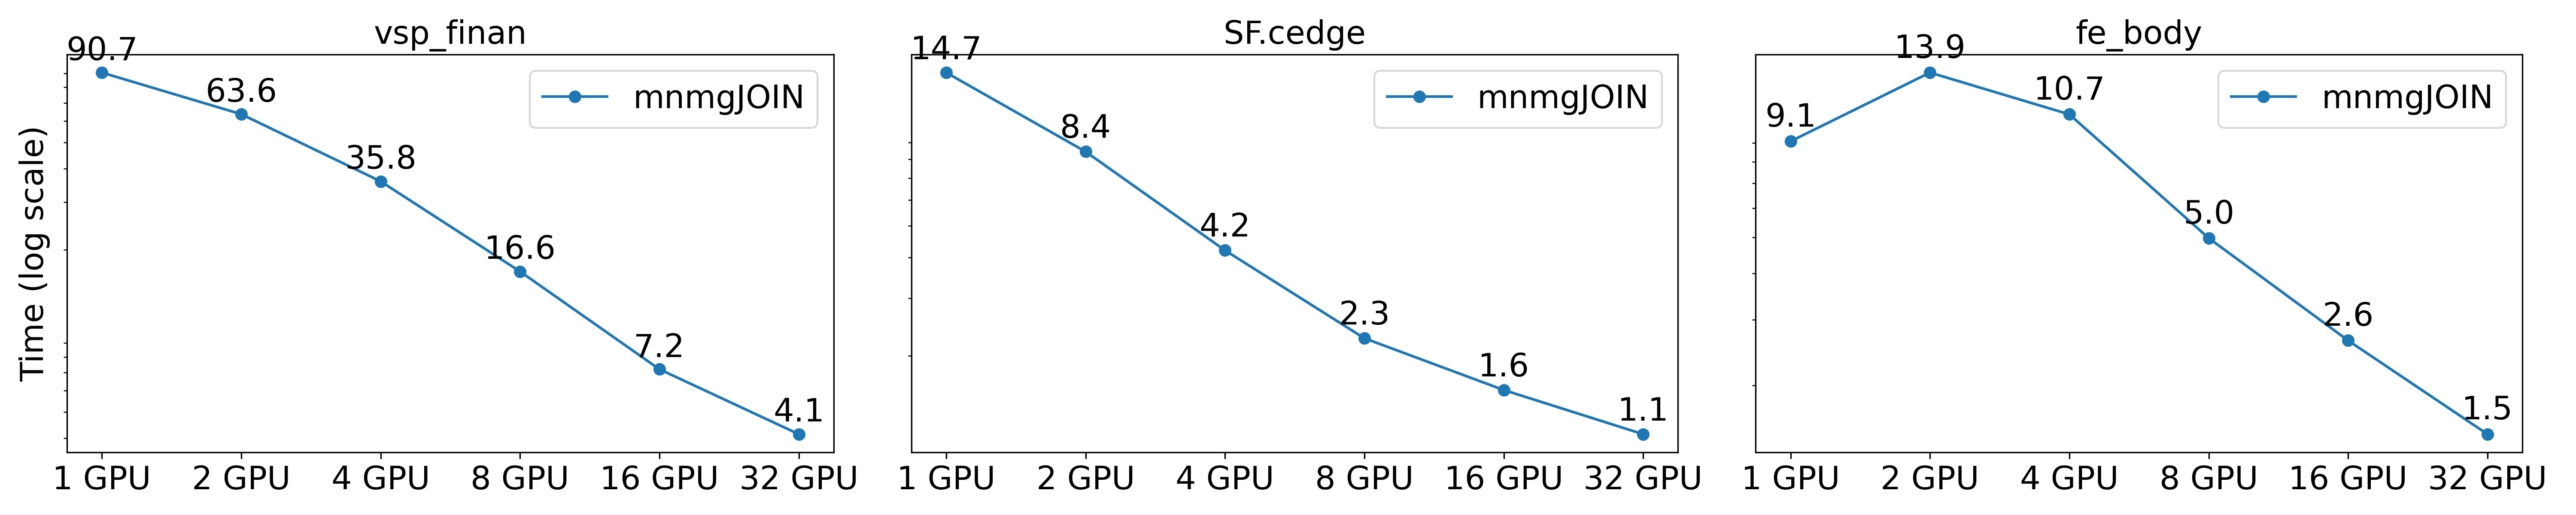

The table this chart was drawn from, first rows:
dataset, # Output Size, 1 GPU, 2 GPU, 4 GPU, 8 GPU, 16 GPU, 32 GPU
vsp_finan, 864M, 90.73, 63.59, 35.82, 16.59, 7.196, 4.132
SF.cedge, 382M, 14.74, 8.438, 4.205, 2.262, 1.57, 1.15
fe_body, 408M, 9.08, 13.91, 10.73, 4.98, 2.639, 1.476
